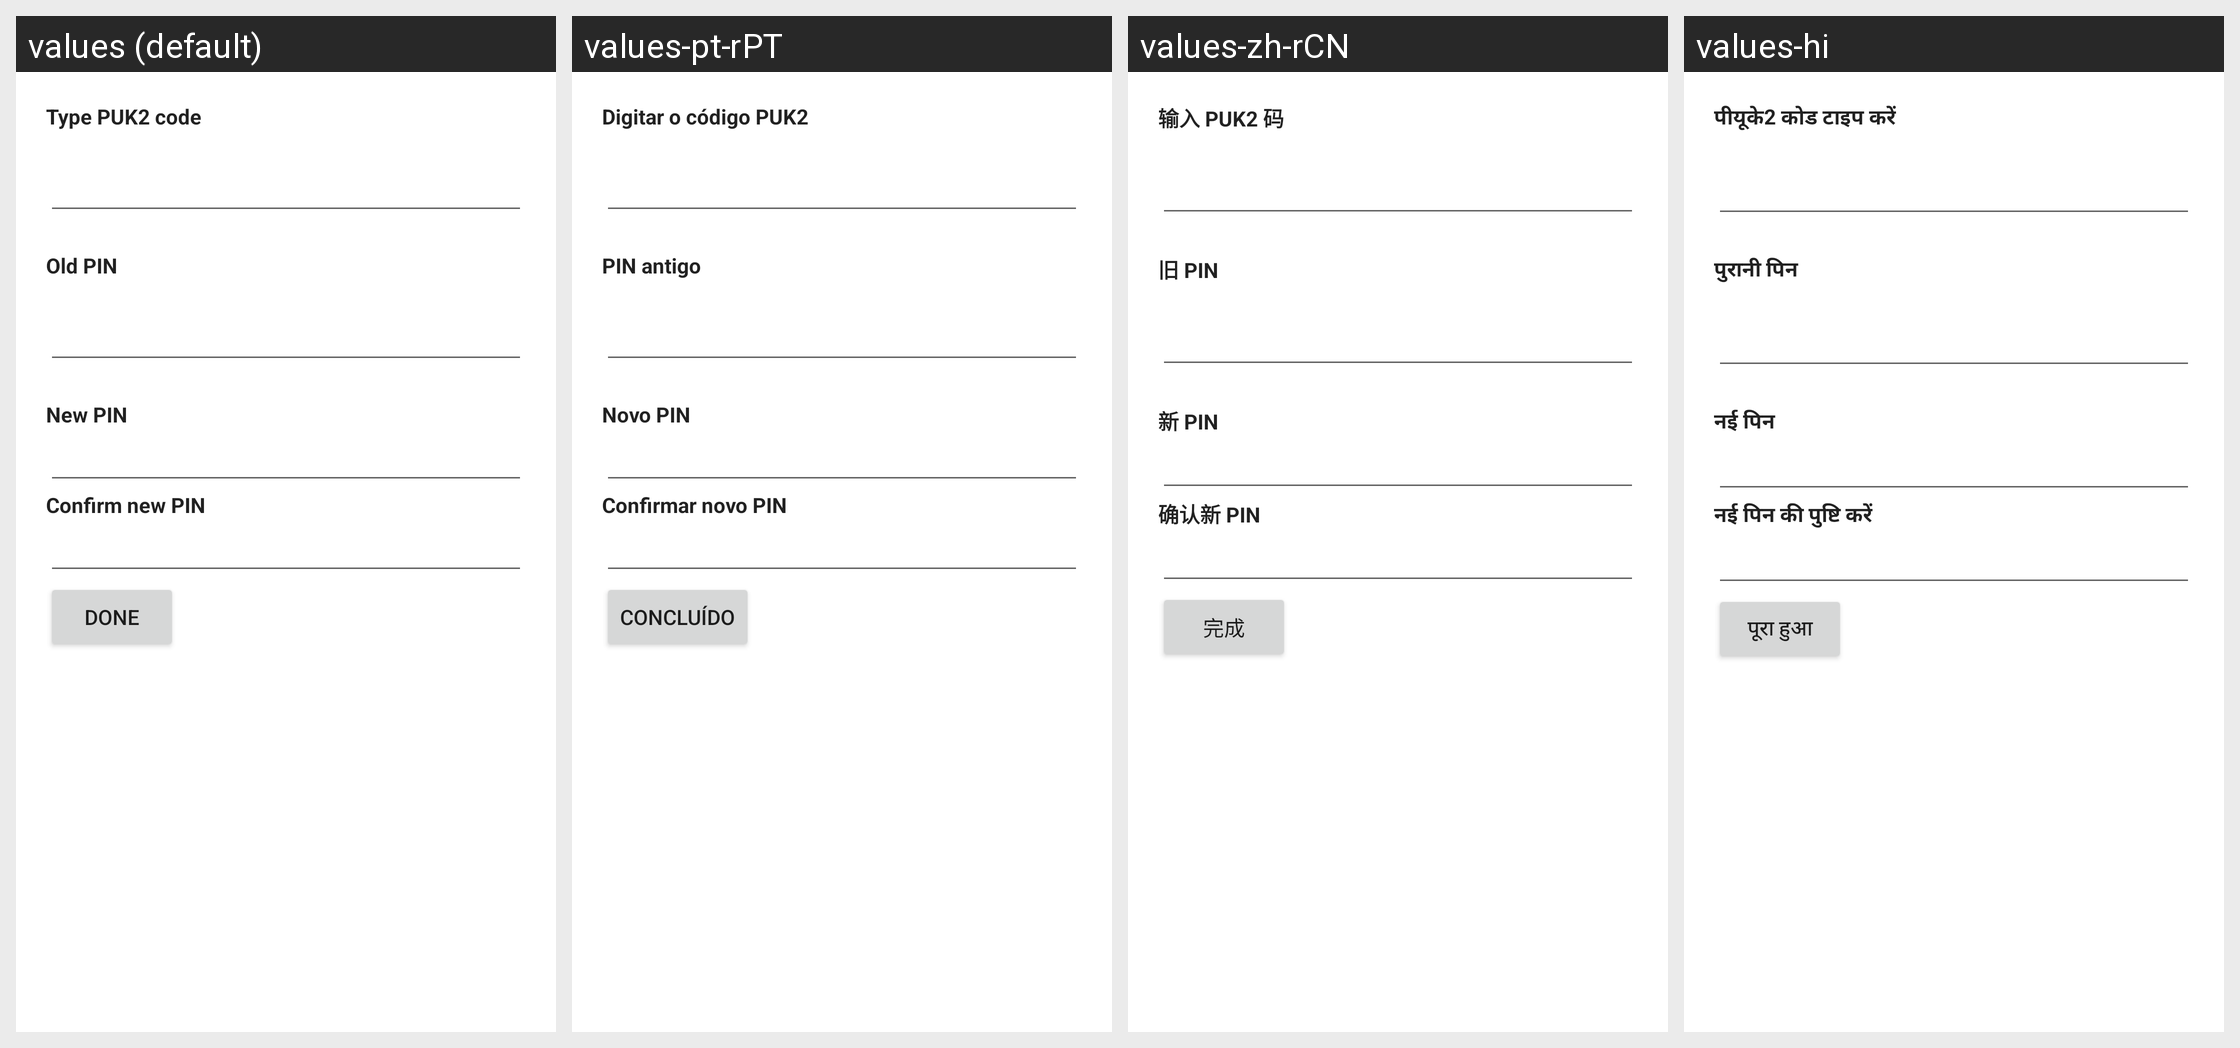

The Android screen above is rendered under several locales of the same app. Produce the string resources it draws, with the default and per-locale values.
Android screen res/layout/change_sim_pin_screen.xml rendered under 4 locales, left to right: values (default), values-pt-rPT, values-zh-rCN, values-hi. Device: Nexus 5 (rendered at 1080×1920; each locale shown at half size, 540×960, under a caption strip naming it); theme Theme.MaterialComponents.DayNight.NoActionBar.
Other locales in the repository, not shown: values-ar, values-bg, values-bn, values-ca, values-cs, values-da, values-de, values-el, values-en-rGB, values-es, values-es-rUS, values-fa, values-fi, values-fr, values-hr, values-hu, values-in, values-it, values-iw, values-ja, values-ko, values-lt, values-lv, values-ms, values-nb, values-nl, values-pl, values-pt, values-rm, values-ro, values-ru, values-sk, values-sl, values-sr, values-sv, values-th, values-tl, values-tr, values-uk, values-ur, values-vi, values-zh-rTW.
Strings drawn on this screen, with the default value and each locale's value (text and hints the layout hard-codes, and strings that could not be matched under every locale, appear in the picture but are not listed):

oldPinLabel
  values: Old PIN
  values-pt-rPT: PIN antigo
  values-zh-rCN: 旧 PIN
  values-hi: पुरानी पिन

newPinLabel
  values: New PIN
  values-pt-rPT: Novo PIN
  values-zh-rCN: 新 PIN
  values-hi: नई पिन

doneButton
  values: Done
  values-pt-rPT: Concluído
  values-zh-rCN: 完成
  values-hi: पूरा हुआ
